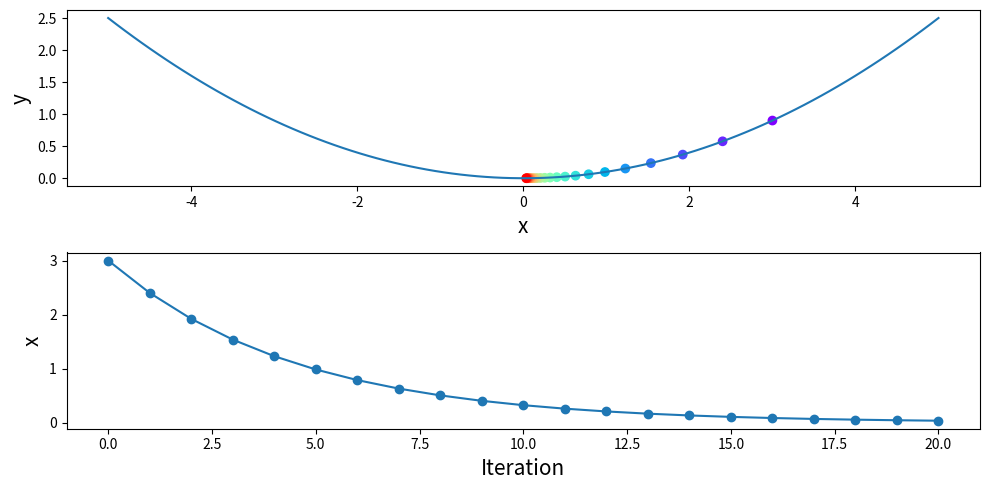

The matplotlib source for this figure:
# import numpy as np
# import matplotlib.pyplot as plt
#
#
# def f(x): return 1 / 10 * x ** 2
#
#
# def df_dx(x): return 1 / 5 * x
#
#
# def f_(x): return 1 / 10 * ((x - 2) ** 2)
#
#
# def df_dx_(x): return 1 / 5 * (x - 2)
#
#
# x = 3
# ITERATIONS = 20
#
# x_list = np.linspace(-5, 5, 1000)
#
# print(f'Initial x:{x}')
#
# fig, ax = plt.subplots(2, 1, figsize=(10, 5))
#
# ax[0].plot(x_list, f(x_list))
#
# for iter in range(ITERATIONS):
#     dy_dx = df_dx(x)
#     x = x - dy_dx
#     ax[0].scatter(x, f(x))
#     print(f"{iter + 1} -th x: {x:.4f}")
#
# x_list2 = np.linspace(0, 20, 1000)
#
# ax[1].plot(x_list2, f_(x_list2))
# x_ = 0
# for iter in range(ITERATIONS):
#     dy_dx = df_dx_(x)
#     x = x - dy_dx
#     ax[1].scatter(x, f_(x))
#     print(f"{iter + 1} -th x: {x:.4f}")
#
# plt.show()
import numpy as np
import matplotlib.pyplot as plt


def f(x): return 1 / 10 * x ** 2


def df_dx(x): return 1 / 5 * x


x = 3
ITERATIONS = 20
x_track, y_track = [x], [f(x)]
print(f'Initial x:{x}')

for iter in range(ITERATIONS):
    dy_dx = df_dx(x)
    x = x - dy_dx

    x_track.append(x)
    y_track.append(f(x))
    print(f"{iter + 1} -th x: {x:.4f}")

fig, ax = plt.subplots(2, 1, figsize=(10, 5))
function_x = np.linspace(-5, 5, 100)
function_y = f(function_x)

ax[0].plot(function_x, function_y)
ax[0].scatter(x_track, y_track, c=range(ITERATIONS + 1), cmap='rainbow')
ax[0].set_xlabel('x', fontsize=15)
ax[0].set_ylabel('y', fontsize=15)

ax[1].plot(x_track, marker='o')
ax[1].set_xlabel('Iteration', fontsize=15)
ax[1].set_ylabel('x', fontsize=15)
fig.tight_layout()

plt.show()
